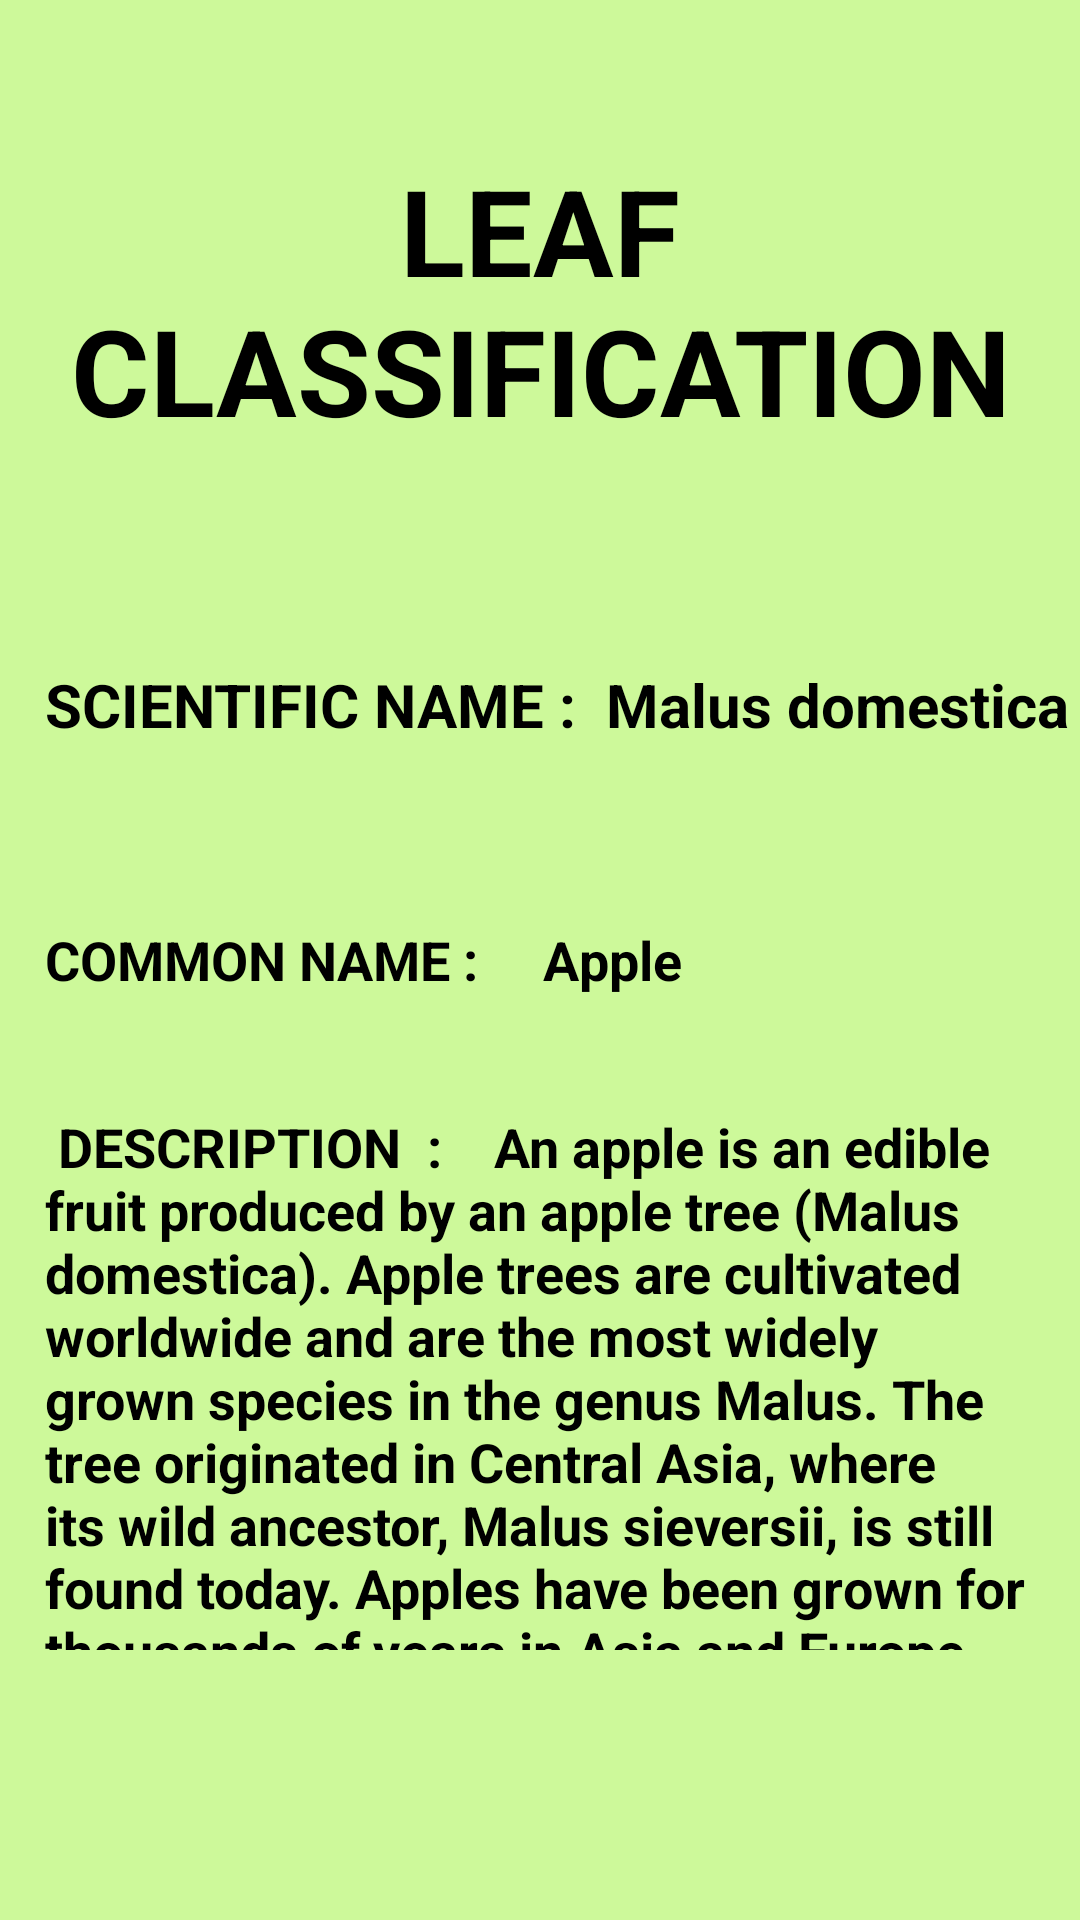

This screen was rendered from an Android layout file. Write that file and the resources it references.
<!-- AndroidManifest.xml: application theme AppTheme -->
<!-- res/layout/activity_leafiden8.xml -->
<?xml version="1.0" encoding="utf-8"?>
<RelativeLayout
    xmlns:android="http://schemas.android.com/apk/res/android"
    xmlns:app="http://schemas.android.com/apk/res-auto"
    android:layout_width="match_parent"
    android:layout_height="match_parent"
    android:background="#b2baf972">

    <ScrollView
        android:layout_width="match_parent"
        android:layout_height="match_parent">

        <RelativeLayout
            android:layout_width="match_parent"
            android:layout_height="wrap_content"
            >

            <RelativeLayout
                android:layout_width="match_parent"
                android:layout_height="match_parent"
                android:id="@+id/relLayout1">


                <TextView
                    android:id="@+id/ts0"
                    android:layout_width="match_parent"
                    android:layout_height="100dp"
                    android:layout_marginTop="50dp"
                    android:text="LEAF CLASSIFICATION"
                    android:gravity="center"
                    android:textStyle="bold"
                    android:textColor="#000"
                    android:textSize="40dp"
                    />

                <RelativeLayout
                    android:layout_width="match_parent"
                    android:layout_height="50dp"
                    android:layout_below="@+id/ts0"
                    android:id="@+id/relLayout2"
                    android:layout_marginTop="60dp"
                    >


                    <TextView
                        android:id="@+id/ts1"
                        android:layout_width="match_parent"
                        android:layout_height="100dp"
                        android:text="SCIENTIFIC NAME :  Malus domestica"
                        android:gravity=""
                        android:layout_marginLeft="15dp"
                        android:textStyle="bold"
                        android:textColor="#000"
                        android:textSize="20dp"
                        />

                </RelativeLayout>


                <RelativeLayout
                    android:layout_width="match_parent"
                    android:layout_height="wrap_content"
                    android:layout_below="@+id/relLayout2"
                    android:layout_marginTop="30dp"
                    android:id="@+id/relLayout9">


                    <RelativeLayout
                        android:layout_width="match_parent"
                        android:layout_height="60dp"
                        android:id="@+id/relLayout3"
                        >


                        <TextView
                            android:id="@+id/ts2"
                            android:layout_width="match_parent"
                            android:layout_height="60dp"
                            android:text="COMMON NAME :     Apple"
                            android:gravity=""
                            android:layout_marginLeft="15dp"
                            android:textStyle="bold"
                            android:textColor="#000"
                            android:textSize="18dp"
                            />


                    </RelativeLayout>

                    <RelativeLayout
                        android:layout_width="match_parent"
                        android:layout_height="180dp"
                        android:layout_marginTop="80dp"
                        android:id="@+id/relLayout4"
                        >


                        <TextView
                            android:id="@+id/ts3"
                            android:layout_width="match_parent"
                            android:layout_height="180dp"
                            android:text=" DESCRIPTION  :    An apple is an edible fruit produced by an apple tree (Malus domestica). Apple trees are cultivated worldwide and are the most widely grown species in the genus Malus. The tree originated in Central Asia, where its wild ancestor, Malus sieversii, is still found today. Apples have been grown for thousands of years in Asia and Europe."
                            android:gravity=""
                            android:layout_marginLeft="15dp"
                            android:textStyle="bold"
                            android:textColor="#000"
                            android:textSize="18dp"
                            />
                    </RelativeLayout>

                </RelativeLayout>



            </RelativeLayout>
        </RelativeLayout>
    </ScrollView>
</RelativeLayout>
<!-- resources referenced by this layout -->
<resources>
  <style name="AppTheme" parent="Theme.AppCompat.Light.NoActionBar">
          
          <item name="colorPrimary">#B2FF59</item>
          <item name="colorPrimaryDark">@color/colorPrimaryDark</item>
          <item name="colorAccent">@color/colorAccent</item>
      </style>
  <color name="colorPrimaryDark">#5DA617</color>
  <color name="colorAccent">#03DAC5</color>
</resources>
